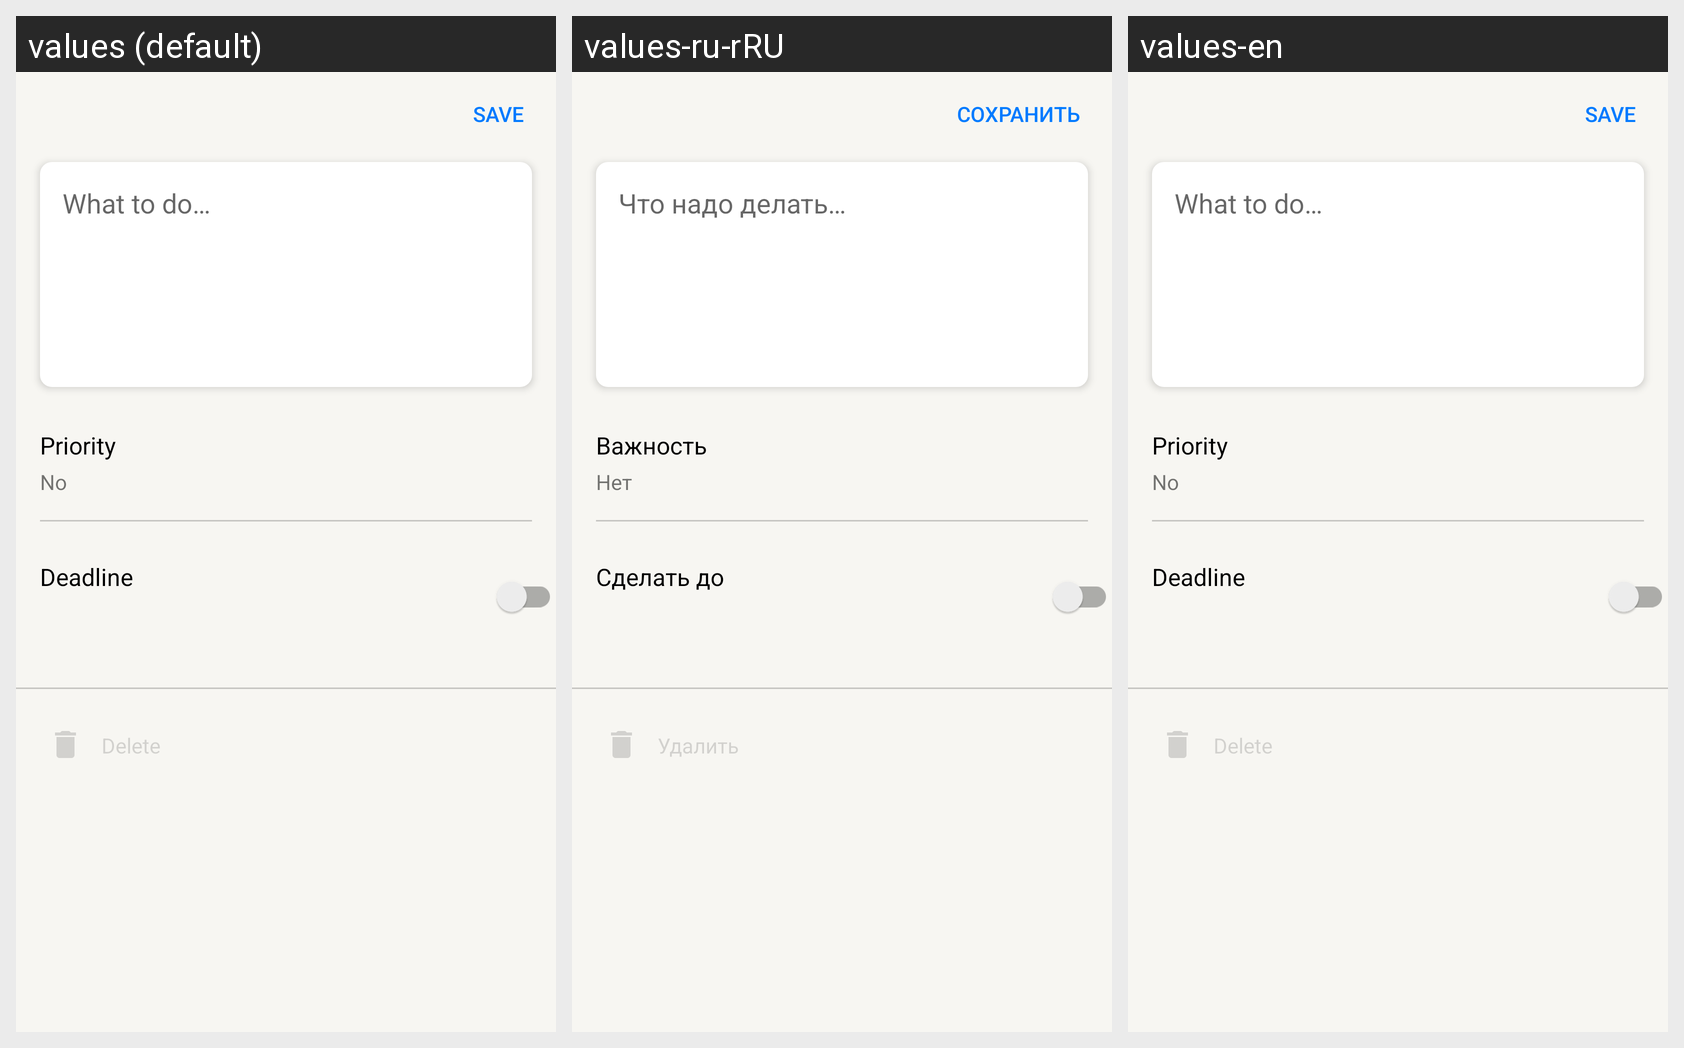

Locale-by-locale string values for the Android screen shown in this grid:
Android screen res/layout/fragment_addition.xml rendered under 3 locales, left to right: values (default), values-ru-rRU, values-en. Device: Nexus 5 (rendered at 1080×1920; each locale shown at half size, 540×960, under a caption strip naming it); theme Theme.ToDo.
Strings drawn on this screen, with the default value and each locale's value (text and hints the layout hard-codes, and strings that could not be matched under every locale, appear in the picture but are not listed):

save
  values: Save
  values-ru-rRU: Сохранить
  values-en: Save

what_to_do
  values: What to do…
  values-ru-rRU: Что надо делать…
  values-en: What to do…

priority
  values: Priority
  values-ru-rRU: Важность
  values-en: Priority

no
  values: No
  values-ru-rRU: Нет
  values-en: No

make_until
  values: Deadline
  values-ru-rRU: Сделать до
  values-en: Deadline

delete
  values: Delete
  values-ru-rRU: Удалить
  values-en: Delete
